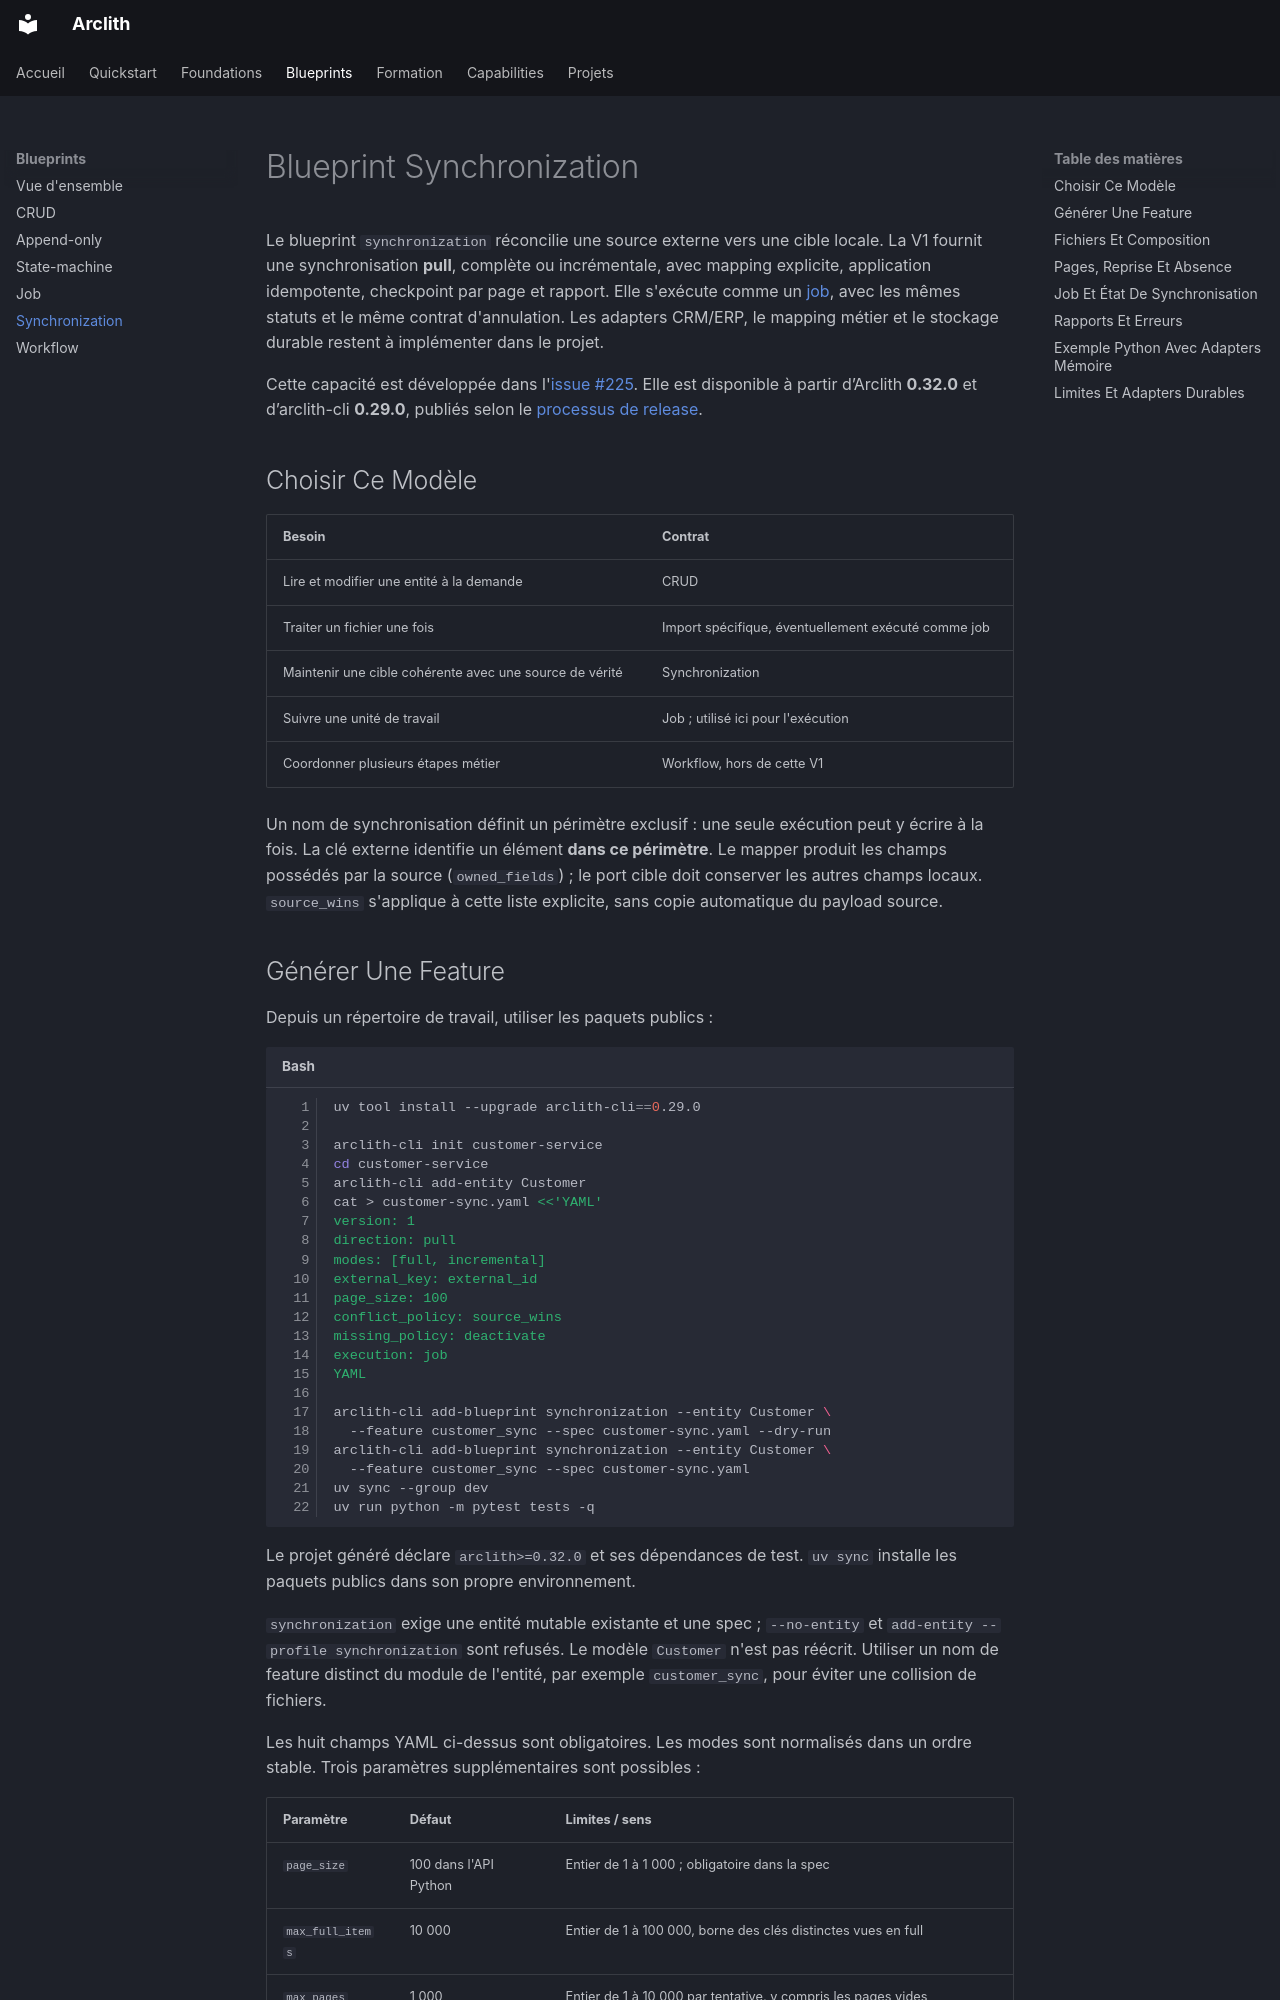

repository: karned-agency/arclith · page: blueprints/synchronization/index.html · generator: mkdocs

# Blueprint Synchronization

Le blueprint `synchronization` réconcilie une source externe vers une cible
locale. La V1 fournit une synchronisation **pull**, complète ou incrémentale,
avec mapping explicite, application idempotente, checkpoint par page et rapport.
Elle s'exécute comme un [job](job.md), avec les mêmes statuts et le même contrat
d'annulation. Les adapters CRM/ERP, le mapping métier et le stockage durable
restent à implémenter dans le projet.

Cette capacité est développée dans l'[issue #225](https://github.com/karned-agency/arclith/issues/225).
Elle est disponible à partir d’Arclith **0.32.0** et d’arclith-cli **0.29.0**,
publiés selon le [processus de release](../release.md).

## Choisir Ce Modèle

| Besoin | Contrat |
|---|---|
| Lire et modifier une entité à la demande | CRUD |
| Traiter un fichier une fois | Import spécifique, éventuellement exécuté comme job |
| Maintenir une cible cohérente avec une source de vérité | Synchronization |
| Suivre une unité de travail | Job ; utilisé ici pour l'exécution |
| Coordonner plusieurs étapes métier | Workflow, hors de cette V1 |

Un nom de synchronisation définit un périmètre exclusif : une seule exécution
peut y écrire à la fois. La clé externe identifie un élément **dans ce périmètre**.
Le mapper produit les champs possédés par la source (`owned_fields`) ; le port
cible doit conserver les autres champs locaux. `source_wins` s'applique à cette
liste explicite, sans copie automatique du payload source.

## Générer Une Feature

Depuis un répertoire de travail, utiliser les paquets publics :

```bash
uv tool install --upgrade arclith-cli==0.29.0

arclith-cli init customer-service
cd customer-service
arclith-cli add-entity Customer
cat > customer-sync.yaml <<'YAML'
version: 1
direction: pull
modes: [full, incremental]
external_key: external_id
page_size: 100
conflict_policy: source_wins
missing_policy: deactivate
execution: job
YAML

arclith-cli add-blueprint synchronization --entity Customer \
  --feature customer_sync --spec customer-sync.yaml --dry-run
arclith-cli add-blueprint synchronization --entity Customer \
  --feature customer_sync --spec customer-sync.yaml
uv sync --group dev
uv run python -m pytest tests -q
```

Le projet généré déclare `arclith>=0.32.0` et ses dépendances de test.
`uv sync` installe les paquets publics dans son propre environnement.

`synchronization` exige une entité mutable existante et une spec ; `--no-entity`
et `add-entity --profile synchronization` sont refusés. Le modèle `Customer`
n'est pas réécrit. Utiliser un nom de feature distinct du module de l'entité,
par exemple `customer_sync`, pour éviter une collision de fichiers.

Les huit champs YAML ci-dessus sont obligatoires. Les modes sont normalisés
dans un ordre stable. Trois paramètres supplémentaires sont possibles :

| Paramètre | Défaut | Limites / sens |
|---|---|---|
| `page_size` | 100 dans l'API Python | Entier de 1 à 1 000 ; obligatoire dans la spec |
| `max_full_items` | 10 000 | Entier de 1 à 100 000, borne des clés distinctes vues en full |
| `max_pages` | 1 000 | Entier de 1 à 10 000 par tentative, y compris les pages vides |
| `source_version` | `"1"` | Identifiant technique public de 1 à 80 caractères alphanumériques, `_`, `.` ou `-` |

Les booléens ne sont pas acceptés à la place d'entiers. Le YAML est limité à
64 KiB. Les champs inconnus, les noms Python réservés et les politiques non
supportées sont refusés avant écriture.
